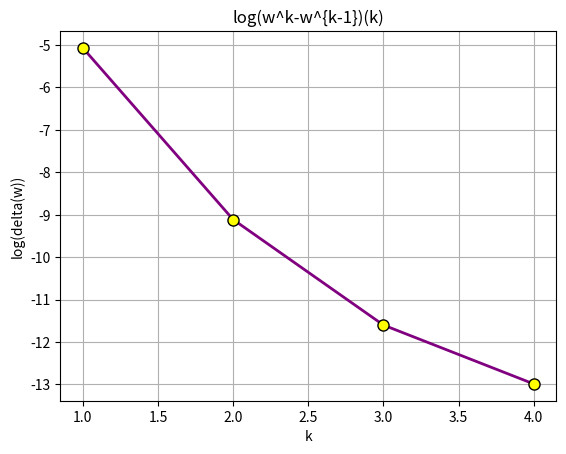

Python code for this plot:
import matplotlib.pyplot as plt
import numpy as np
# Ваши массивы
x = [1, 2, 3, 4]
y = [np.log(0.425-0.41875),np.log(0.41875-0.4186401367),np.log( 0.4186401367-0.4186309814),np.log( abs(0.4186309814-0.4186332703))]

# Построение графика
plt.plot(x, y, 'o-', color='purple', linewidth=2, markersize=8, 
         markerfacecolor='yellow', markeredgecolor='black', markeredgewidth=1)
plt.xlabel('k')
plt.ylabel('log(delta(w))')
plt.title('log(w^k-w^{k-1})(k)')
plt.grid(True)
plt.show()
